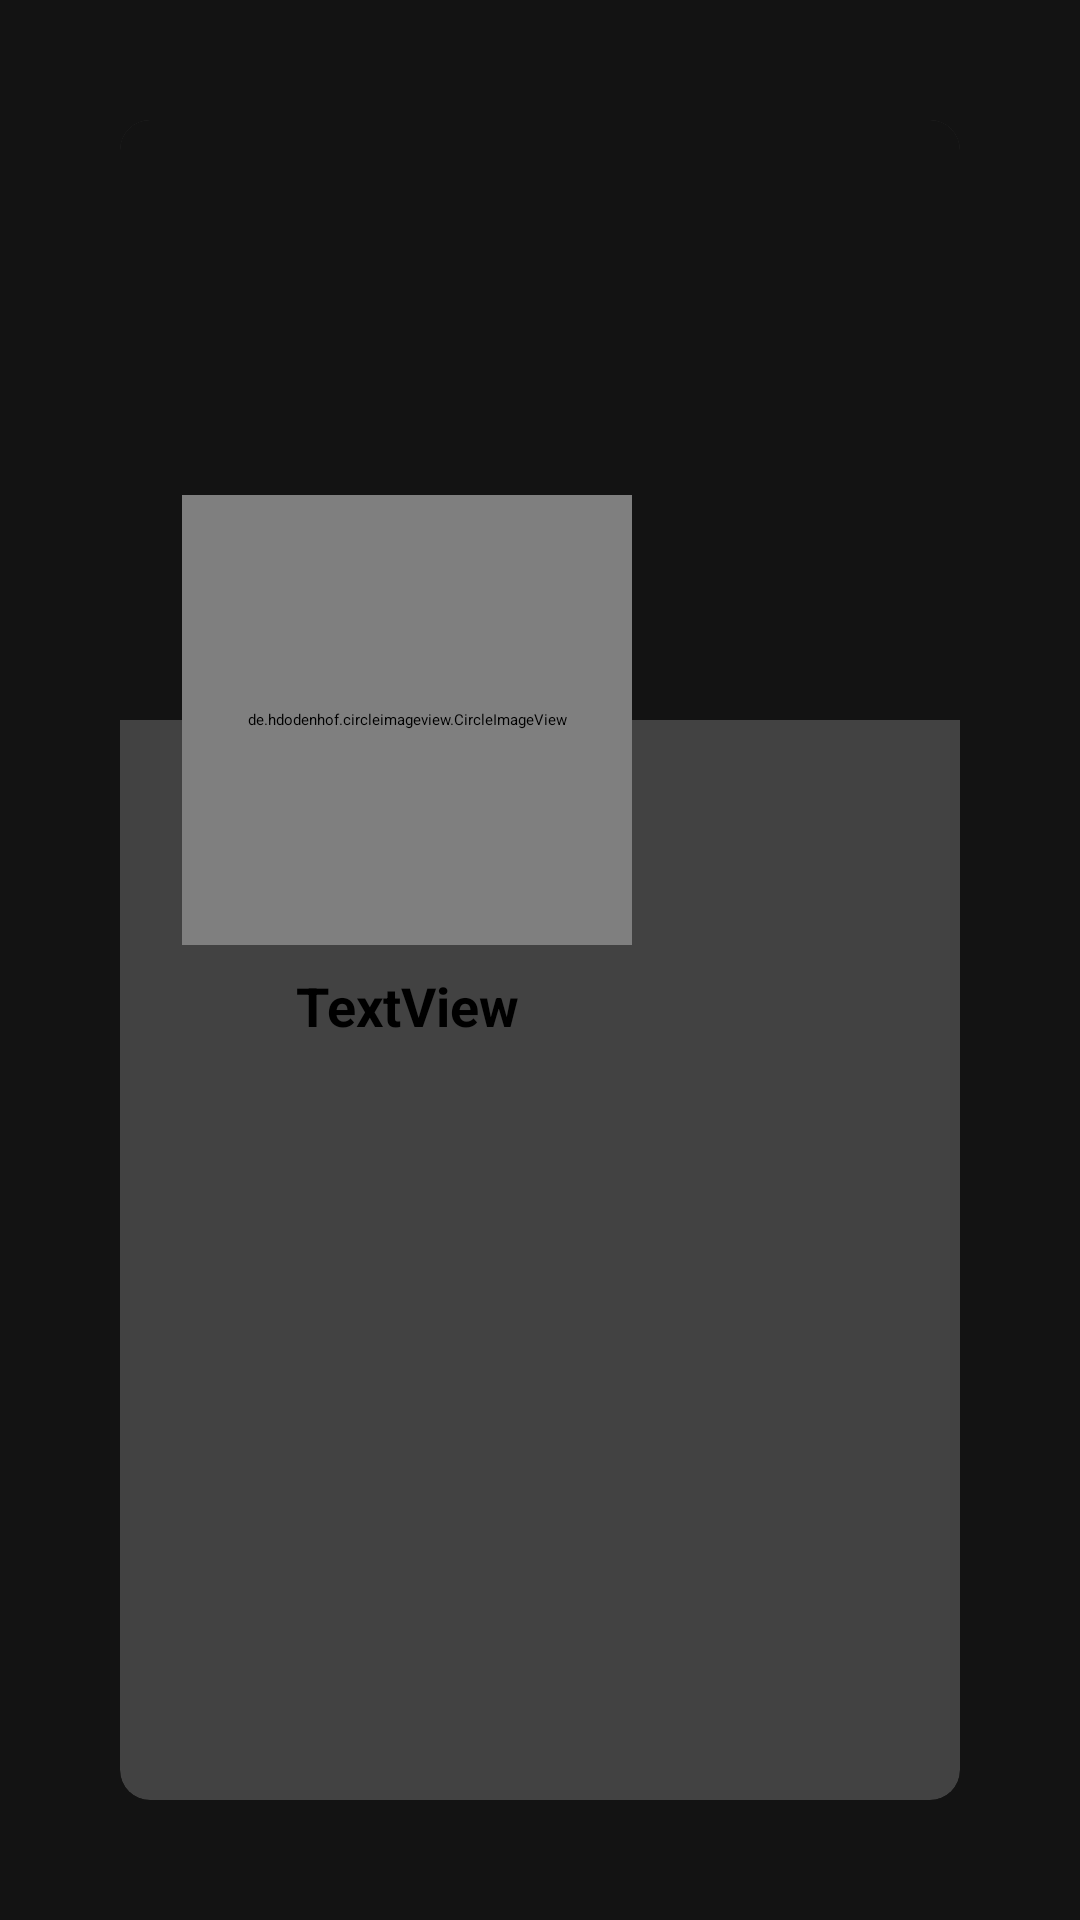

Write the Android layout XML for this screen, with the resource values it uses.
<!-- AndroidManifest.xml: application theme Theme.MediaApp -->
<!-- res/layout/activity_edit_profile.xml -->
<?xml version="1.0" encoding="utf-8"?>
<androidx.constraintlayout.widget.ConstraintLayout xmlns:android="http://schemas.android.com/apk/res/android"
    xmlns:app="http://schemas.android.com/apk/res-auto"
    xmlns:tools="http://schemas.android.com/tools"
    android:layout_width="match_parent"
    android:layout_height="match_parent"
    tools:context=".ProfileActivity"
    android:background="#131313">

    <androidx.cardview.widget.CardView
        android:layout_width="match_parent"
        android:layout_height="match_parent"
        android:layout_margin="40dp"
        app:cardCornerRadius="10dp"
        app:layout_constraintBottom_toBottomOf="parent"
        app:layout_constraintEnd_toEndOf="parent"
        app:layout_constraintStart_toStartOf="parent"
        app:layout_constraintTop_toTopOf="parent">

        <androidx.constraintlayout.widget.ConstraintLayout
            android:layout_width="match_parent"
            android:layout_height="match_parent">

            <View
                android:id="@+id/editProfile"
                android:layout_width="match_parent"
                android:layout_height="200dp"
                android:background="#131313"
                app:layout_constraintEnd_toEndOf="parent"
                app:layout_constraintStart_toStartOf="parent"
                app:layout_constraintTop_toTopOf="parent"></View>

            <de.hdodenhof.circleimageview.CircleImageView
                android:id="@+id/userImage"
                android:layout_width="150dp"
                android:layout_height="150dp"
                android:src="@drawable/ic_profile_white"
                app:layout_constraintBottom_toBottomOf="@+id/editProfile"
                app:layout_constraintEnd_toEndOf="parent"
                app:layout_constraintHorizontal_bias="0.16"
                app:layout_constraintStart_toStartOf="parent"
                app:layout_constraintTop_toBottomOf="@+id/editProfile"
                app:layout_constraintVertical_bias="0.48" />

            <TextView
                android:id="@+id/username"
                android:layout_width="wrap_content"
                android:layout_height="wrap_content"
                android:layout_marginTop="8dp"
                android:text="TextView"
                android:textSize="18dp"
                android:textStyle="bold"
                app:layout_constraintEnd_toEndOf="@+id/userImage"
                app:layout_constraintStart_toStartOf="@+id/userImage"
                app:layout_constraintTop_toBottomOf="@+id/userImage" />




        </androidx.constraintlayout.widget.ConstraintLayout>


    </androidx.cardview.widget.CardView>

</androidx.constraintlayout.widget.ConstraintLayout>
<!-- resources referenced by this layout -->
<resources>

</resources>
